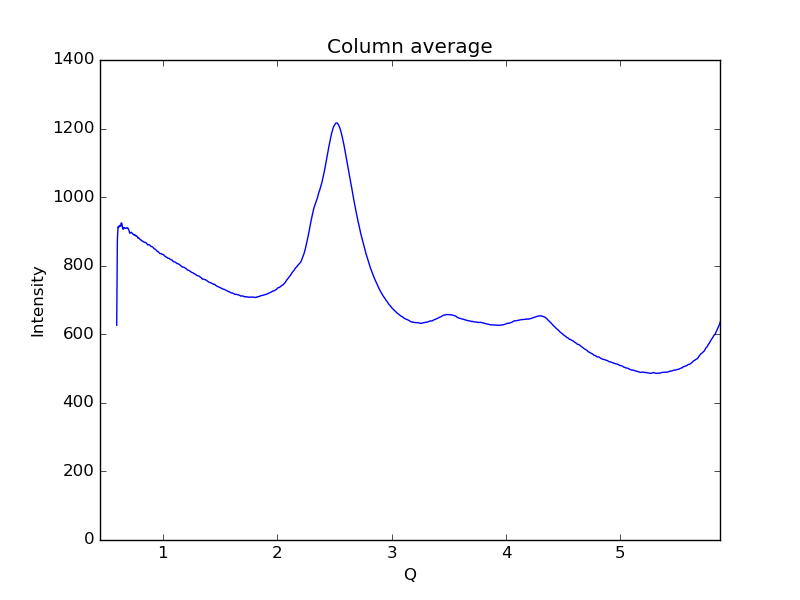

The data file committed next to this chart (first rows):
0.59621693822088684, 626.569
0.6019, 875.6
0.6075, 913.5
0.6132, 911.3
0.6189, 917.2
0.6245, 916.7
0.6302, 915.1
0.6358, 925.1
0.6415, 922.8
0.6472, 909.4
0.6528, 906.2
0.6585, 911.9
0.6641, 909.9
0.6698, 909.5
0.6755, 908.7
0.6811, 910.5
0.6868, 909.8
0.6924, 910.7
0.6981, 907.2
0.7038, 903.1
0.7094, 895.2
0.7151, 895.1
0.7207, 897.5
0.7264, 897
0.7321, 894.4
0.7377, 892.2
0.7434, 891.4
0.749, 888.9
0.7547, 890.2
0.7603, 888.4
0.766, 886
0.7717, 886.5
0.7773, 883.7
0.783, 880.4
0.7886, 881.1
0.7943, 878.9
0.8, 877
0.8056, 875.1
0.8113, 875
0.8169, 872.1
0.8226, 871.3
0.8283, 870.6
0.8339, 869
0.8396, 867.7
0.8452, 868.2
0.8509, 867.4
0.8566, 865.4
0.8622, 863.5
0.8679, 860.5
0.8735, 861.3
0.8792, 861
0.8849, 860.5
0.8905, 858
0.8962, 856.3
0.9018, 855.5
0.9075, 855.2
0.9132, 853.7
0.9188, 851.1
0.9245, 849.4
0.9301, 848.3
0.9358, 847.4
... 939 more rows
